The GitHub repository Amram15/RadarTesting contains a labelled image folder "Learning" with 6 categories: drinking, falling, picking up, sitting, standing, walking. Examples follow, each with its label.

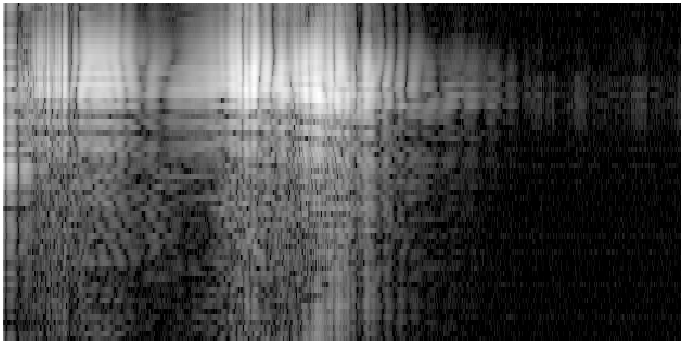
Label: sitting

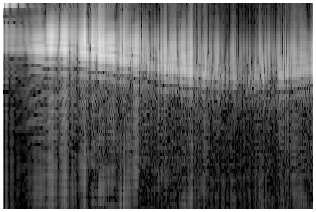
Label: walking

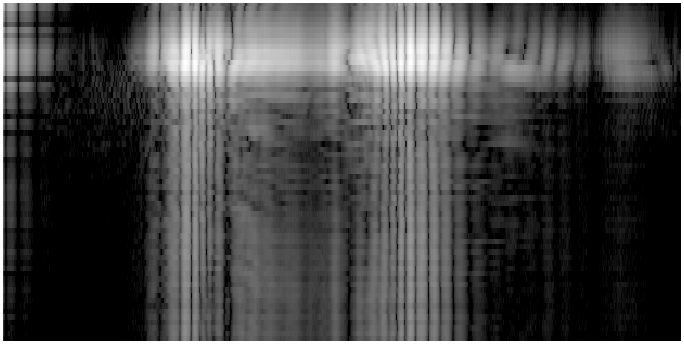
Label: picking up

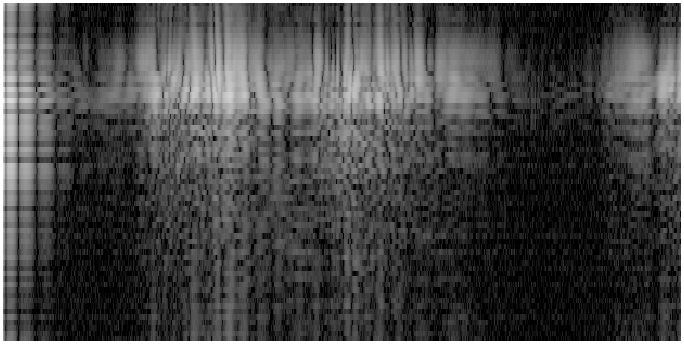
Label: drinking

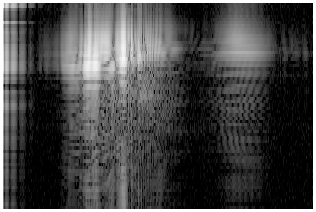
Label: falling

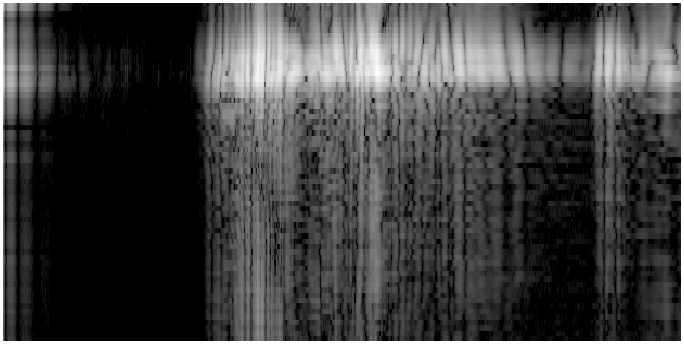
Label: standing
